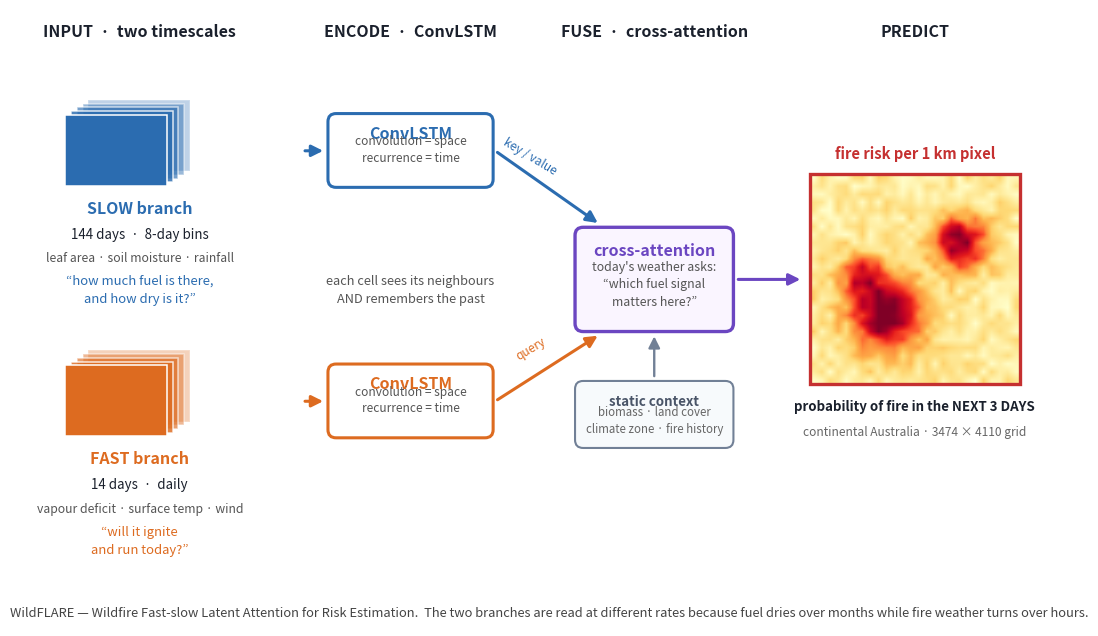

Python code for this plot:
"""Clean, self-explanatory architecture overview for WildFLARE.

Design goal: a reader who has never seen this project should understand the
whole idea in about ten seconds -- two input streams at different timescales,
each read by a ConvLSTM, fused by attention, producing a risk map. Everything
that is not needed for that story (channel counts, layer widths, tensor shapes)
is deliberately left out; those live in the README table instead.
"""
import matplotlib
matplotlib.use("Agg")
import matplotlib.pyplot as plt
import numpy as np
from matplotlib.patches import FancyArrowPatch, FancyBboxPatch, Rectangle

SLOW = "#2b6cb0"; FAST = "#dd6b20"; FUSE = "#6b46c1"; OUT = "#c53030"; INK = "#1a202c"

fig, ax = plt.subplots(figsize=(14.5, 8.0))
ax.set_xlim(0, 15.2); ax.set_ylim(-0.75, 8.35); ax.axis("off")


def box(x, y, w, h, fc, ec, lw=1.8, r=0.12, alpha=1.0, z=2):
    ax.add_patch(FancyBboxPatch((x, y), w, h, boxstyle=f"round,pad=0.02,rounding_size={r}",
                                fc=fc, ec=ec, lw=lw, alpha=alpha, zorder=z))


def arrow(x1, y1, x2, y2, c=INK, lw=2.2, style="-|>", z=4):
    ax.add_patch(FancyArrowPatch((x1, y1), (x2, y2), arrowstyle=style,
                                 mutation_scale=17, lw=lw, color=c, zorder=z,
                                 shrinkA=2, shrinkB=2))


def cube_stack(x, y, n, w, h, color, dx=0.085, dy=0.055):
    """Little stack of map slices = a time series of rasters."""
    for i in range(n - 1, -1, -1):
        a = 0.30 + 0.70 * (1 - i / max(n - 1, 1))
        ax.add_patch(Rectangle((x + i * dx, y + i * dy), w, h, fc=color, ec="white",
                               lw=1.1, alpha=a, zorder=3 + (n - i)))


# ---------------------------------------------------------------- inputs
ax.text(1.55, 7.95, "INPUT  ·  two timescales", fontsize=11.5, fontweight="bold",
        color=INK, ha="center")

cube_stack(0.45, 5.75, 5, 1.5, 1.05, SLOW)
ax.text(1.55, 5.34, "SLOW branch", fontsize=11.5, fontweight="bold", color=SLOW, ha="center")
ax.text(1.55, 4.97, "144 days  ·  8-day bins", fontsize=9.6, color=INK, ha="center")
ax.text(1.55, 4.62, "leaf area · soil moisture · rainfall", fontsize=8.8, color="#555", ha="center")
ax.text(1.55, 4.02, "“how much fuel is there,\nand how dry is it?”", fontsize=9.4, color=SLOW,
        ha="center", style="italic", linespacing=1.5)

cube_stack(0.45, 2.05, 5, 1.5, 1.05, FAST)
ax.text(1.55, 1.64, "FAST branch", fontsize=11.5, fontweight="bold", color=FAST, ha="center")
ax.text(1.55, 1.27, "14 days  ·  daily", fontsize=9.6, color=INK, ha="center")
ax.text(1.55, 0.92, "vapour deficit · surface temp · wind", fontsize=8.8, color="#555", ha="center")
ax.text(1.55, 0.32, "“will it ignite\nand run today?”", fontsize=9.4, color=FAST,
        ha="center", style="italic", linespacing=1.5)

# ---------------------------------------------------------------- encoders
ax.text(5.55, 7.95, "ENCODE  ·  ConvLSTM", fontsize=11.5, fontweight="bold",
        color=INK, ha="center")
for y, col, lab in ((5.75, SLOW, "slow"), (2.05, FAST, "fast")):
    box(4.35, y, 2.4, 1.05, "#ffffff", col, lw=2.2)
    ax.text(5.55, y + 0.70, "ConvLSTM", fontsize=11.5, fontweight="bold", color=col, ha="center")
    ax.text(5.55, y + 0.36, "convolution = space\nrecurrence = time", fontsize=8.6,
            color="#555", ha="center", linespacing=1.35)
    arrow(3.95, y + 0.52, 4.3, y + 0.52, c=col)

ax.text(5.55, 4.02, "each cell sees its neighbours\nAND remembers the past",
        fontsize=9.2, color="#555", ha="center", style="italic", linespacing=1.5)

# ---------------------------------------------------------------- fusion
ax.text(9.15, 7.95, "FUSE  ·  cross-attention", fontsize=11.5, fontweight="bold",
        color=INK, ha="center")
box(8.0, 3.62, 2.3, 1.5, "#faf5ff", FUSE, lw=2.4)
ax.text(9.15, 4.72, "cross-attention", fontsize=11.5, fontweight="bold", color=FUSE, ha="center")
ax.text(9.15, 3.98, "today's weather asks:\n“which fuel signal\nmatters here?”", fontsize=8.9,
        color="#555", ha="center", linespacing=1.45)

arrow(6.8, 6.27, 8.35, 5.18, c=SLOW)
arrow(6.8, 2.57, 8.35, 3.56, c=FAST)
ax.text(7.32, 5.92, "key / value", fontsize=8.6, color=SLOW, ha="center", rotation=-31)
ax.text(7.32, 3.18, "query", fontsize=8.6, color=FAST, ha="center", rotation=31)

# static context
box(8.0, 1.90, 2.3, 0.95, "#f7fafc", "#718096", lw=1.5)
ax.text(9.15, 2.50, "static context", fontsize=9.6, fontweight="bold", color="#4a5568", ha="center")
ax.text(9.15, 2.10, "biomass · land cover\nclimate zone · fire history", fontsize=8.3,
        color="#666", ha="center", linespacing=1.4)
arrow(9.15, 2.90, 9.15, 3.57, c="#718096", lw=1.7)

# ---------------------------------------------------------------- output
ax.text(13.0, 7.95, "PREDICT", fontsize=11.5, fontweight="bold", color=INK, ha="center")
arrow(10.35, 4.37, 11.35, 4.37, c=FUSE)

rng = np.random.default_rng(3)
risk = rng.random((26, 26)) * 0.28
yy, xx = np.mgrid[0:26, 0:26]
for cy, cx, s, a in ((8, 9, 3.1, 0.95), (17, 18, 2.4, 0.85), (13, 6, 1.9, 0.6)):
    risk += a * np.exp(-((yy - cy) ** 2 + (xx - cx) ** 2) / (2 * s ** 2))
ax.imshow(np.clip(risk, 0, 1), extent=[11.45, 14.55, 2.82, 5.92], cmap="YlOrRd",
          origin="lower", zorder=3, interpolation="bilinear")
ax.add_patch(Rectangle((11.45, 2.82), 3.1, 3.1, fc="none", ec=OUT, lw=2.4, zorder=5))
ax.text(13.0, 6.15, "fire risk per 1 km pixel", fontsize=10.6, fontweight="bold",
        color=OUT, ha="center")
ax.text(13.0, 2.42, "probability of fire in the NEXT 3 DAYS", fontsize=9.6,
        color=INK, ha="center", fontweight="bold")
ax.text(13.0, 2.06, "continental Australia · 3474 × 4110 grid", fontsize=8.6,
        color="#666", ha="center")

ax.text(7.6, -0.62,
        "WildFLARE — Wildfire Fast-slow Latent Attention for Risk Estimation.  The two branches are read at "
        "different rates because fuel dries over months while fire weather turns over hours.",
        fontsize=9.3, color="#444", ha="center", style="italic")

fig.savefig("fig_wildflare_architecture.png", dpi=300, bbox_inches="tight", facecolor="white")
print("wrote figures/fig_wildflare_architecture.png")
